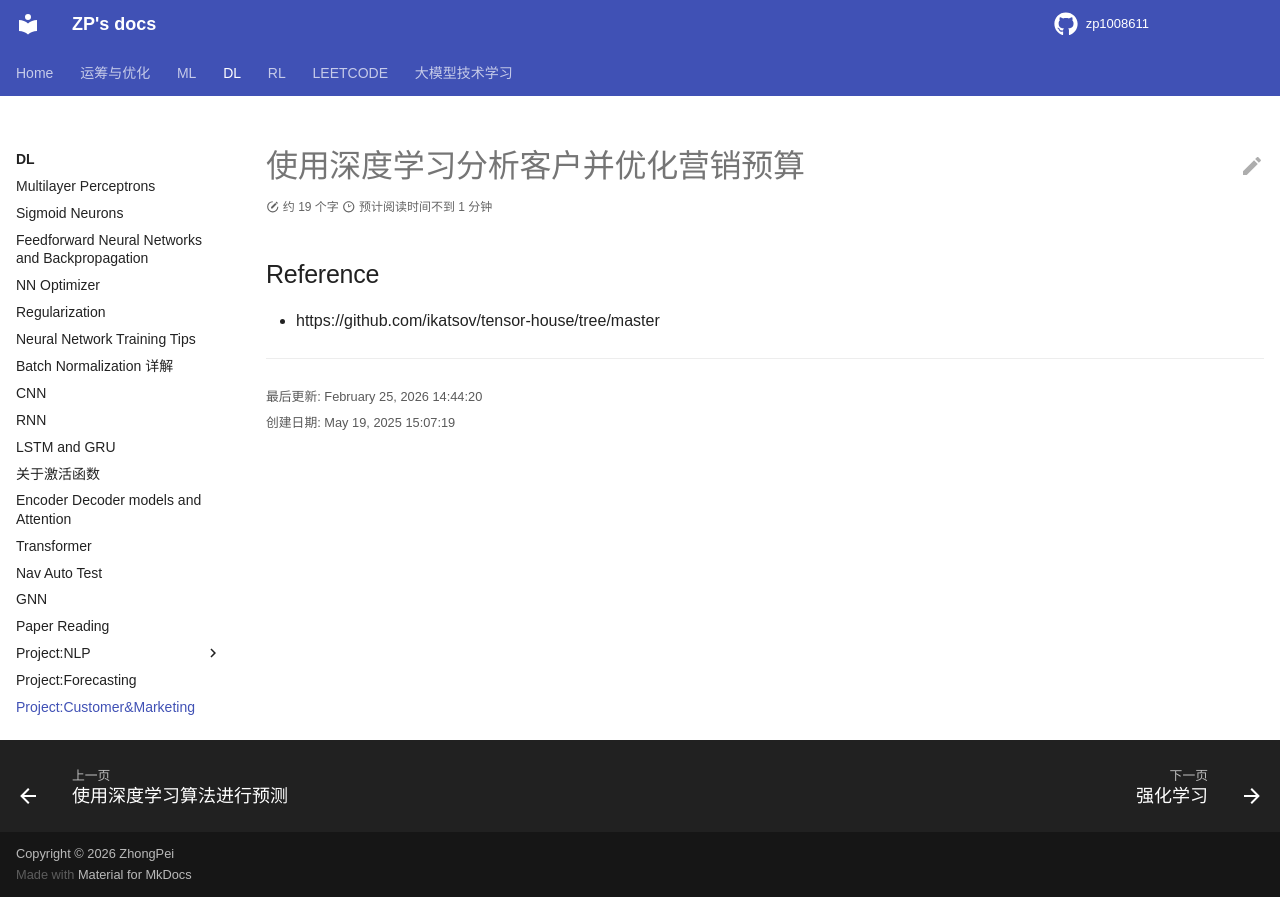

repository: zp1008611/zp1008611.github.io · page: DL/dl_project_customer_marketing/index.html · generator: mkdocs

# 使用深度学习分析客户并优化营销预算

## Reference

- https://github.com/ikatsov/tensor-house/tree/master
